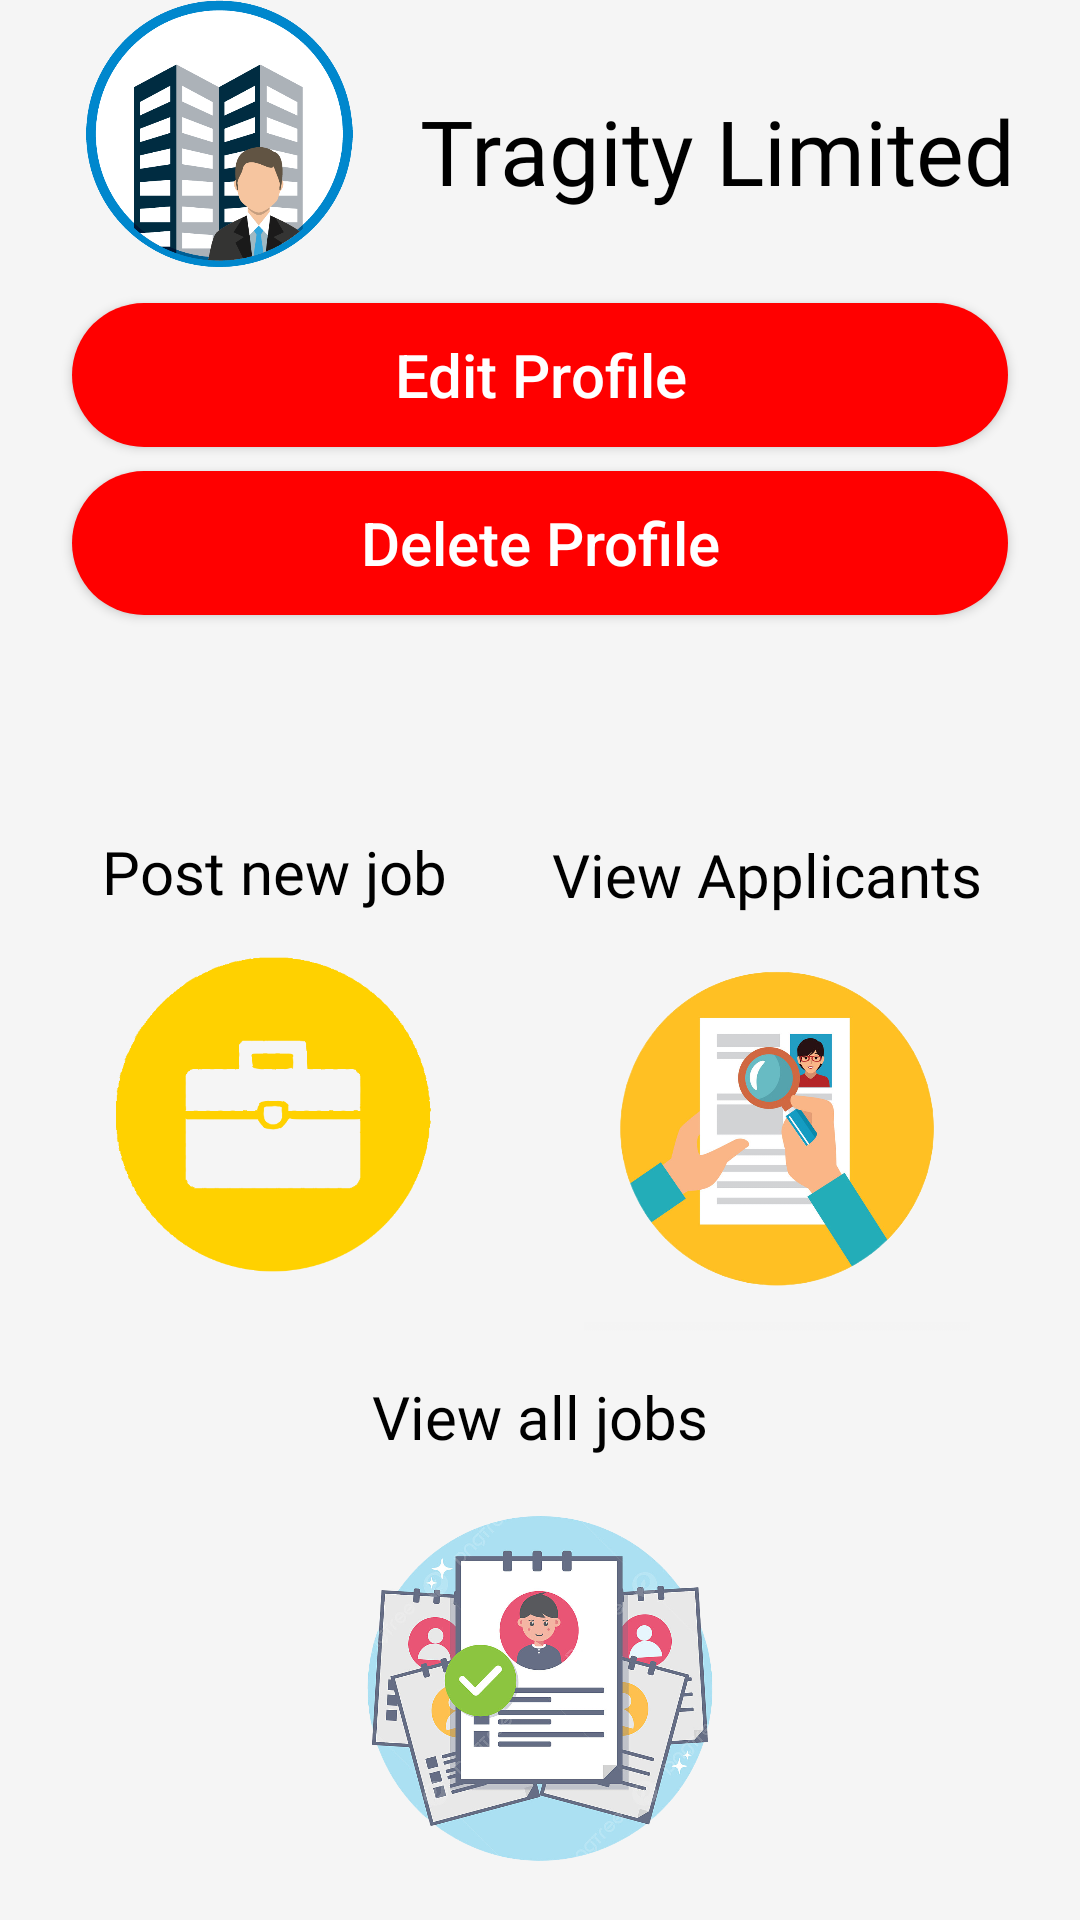

Layout XML and referenced resources for this Android screen:
<!-- AndroidManifest.xml: application theme Theme.Assignment -->
<!-- res/layout/activity_main3.xml -->
<?xml version="1.0" encoding="utf-8"?>
<androidx.constraintlayout.widget.ConstraintLayout xmlns:android="http://schemas.android.com/apk/res/android"
    xmlns:app="http://schemas.android.com/apk/res-auto"
    xmlns:tools="http://schemas.android.com/tools"
    android:layout_width="match_parent"
    android:layout_height="match_parent"
    android:background="#F5F5F5"
    tools:context=".MainActivity3">

    <ImageView
        android:id="@+id/imageView2"
        android:layout_width="98dp"
        android:layout_height="89dp"
        android:layout_marginStart="24dp"
        app:layout_constraintStart_toStartOf="parent"
        app:srcCompat="@drawable/_8_382519_business_corporation_brand_relations_subscribe_public_corporation_icon"
        tools:layout_editor_absoluteY="16dp" />

    <TextView
        android:id="@+id/textView"
        android:layout_width="244dp"
        android:layout_height="50dp"
        android:layout_marginStart="18dp"
        android:layout_marginTop="30dp"
        android:fontFamily="@font/roboto_black"
        android:text="Tragity Limited"
        android:textColor="@color/black"
        android:textSize="30sp"
        app:layout_constraintStart_toEndOf="@+id/imageView2"
        app:layout_constraintTop_toTopOf="parent" />

    <TextView
        android:id="@+id/textView8"
        android:layout_width="wrap_content"
        android:layout_height="wrap_content"
        android:layout_marginTop="188dp"
        android:fontFamily="@font/roboto"
        android:text="Post new job"
        android:textColor="@color/black"
        android:textSize="20sp"
        app:layout_constraintEnd_toEndOf="@+id/imageView9"
        app:layout_constraintHorizontal_bias="0.0"
        app:layout_constraintStart_toStartOf="@+id/imageView9"
        app:layout_constraintTop_toBottomOf="@+id/imageView2" />

    <TextView
        android:id="@+id/textView10"
        android:layout_width="wrap_content"
        android:layout_height="wrap_content"
        android:layout_marginTop="198dp"
        android:fontFamily="@font/roboto"
        android:text="View Applicants"
        android:textColor="@color/black"
        android:textSize="20sp"
        app:layout_constraintEnd_toEndOf="@+id/imageView11"
        app:layout_constraintHorizontal_bias="0.0"
        app:layout_constraintStart_toStartOf="@+id/imageView11"
        app:layout_constraintTop_toBottomOf="@+id/textView" />

    <TextView
        android:id="@+id/textView12"
        android:layout_width="wrap_content"
        android:layout_height="wrap_content"
        android:fontFamily="@font/roboto"
        android:text="View all jobs"
        android:textColor="@color/black"
        android:textSize="20sp"
        app:layout_constraintBottom_toTopOf="@+id/imageView12"
        app:layout_constraintEnd_toEndOf="parent"
        app:layout_constraintStart_toStartOf="parent"
        app:layout_constraintTop_toBottomOf="@+id/imageView11"
        app:layout_constraintVertical_bias="0.5" />

    <ImageView
        android:id="@+id/imageView9"
        android:layout_width="114dp"
        android:layout_height="105dp"
        android:layout_marginStart="34dp"
        android:layout_marginTop="15dp"
        app:layout_constraintStart_toStartOf="parent"
        app:layout_constraintTop_toBottomOf="@+id/textView8"
        app:srcCompat="@drawable/working_icon" />

    <ImageView
        android:id="@+id/imageView11"
        android:layout_width="150dp"
        android:layout_height="139dp"
        android:layout_marginTop="7dp"
        android:layout_marginEnd="26dp"
        app:layout_constraintEnd_toEndOf="parent"
        app:layout_constraintTop_toBottomOf="@+id/textView10"
        app:srcCompat="@drawable/download__4_" />

    <ImageView
        android:id="@+id/imageView12"
        android:layout_width="178dp"
        android:layout_height="139dp"
        app:layout_constraintBottom_toBottomOf="parent"
        app:layout_constraintEnd_toEndOf="parent"
        app:layout_constraintStart_toStartOf="parent"
        app:layout_constraintTop_toBottomOf="@+id/textView12"
        app:layout_constraintVertical_bias="0.0"
        app:srcCompat="@drawable/download__5_" />

    <Button
        android:id="@+id/editProfileButton"
        android:layout_width="match_parent"
        android:layout_height="wrap_content"
        android:layout_marginStart="24dp"
        android:layout_marginTop="12dp"
        android:layout_marginEnd="24dp"
        android:background="@drawable/red_button_background"
        android:text="Edit Profile"
        android:textAllCaps="false"
        android:textColor="@android:color/white"
        android:textSize="20sp"
        app:layout_constraintStart_toStartOf="parent"
        app:layout_constraintTop_toBottomOf="@+id/imageView2" />

    <Button
        android:id="@+id/deleteProfileButton"
        android:layout_width="match_parent"
        android:layout_height="wrap_content"
        android:layout_marginStart="24dp"
        android:layout_marginTop="8dp"
        android:layout_marginEnd="24dp"
        android:background="@drawable/red_button_background"
        android:text="Delete Profile"
        android:textAllCaps="false"
        android:textColor="@android:color/white"
        android:textSize="20sp"
        app:layout_constraintStart_toStartOf="parent"
        app:layout_constraintTop_toBottomOf="@+id/editProfileButton" />

</androidx.constraintlayout.widget.ConstraintLayout>
<!-- resources referenced by this layout -->
<resources>
  <color name="black">#FF000000</color>
  <!-- drawable _8_382519_business_corporation_brand_relations_subscribe_public_corporation_icon: png bitmap (drawable, 28430 bytes) -->
  <!-- drawable download__4_: png bitmap (drawable, 225200 bytes) -->
  <!-- drawable download__5_: png bitmap (drawable, 579275 bytes) -->
  <!-- drawable red_button_background (drawable) -->
  <shape xmlns:android="http://schemas.android.com/apk/res/android"
      android:shape="rectangle">
      <corners android:radius="24dp" />
      <solid android:color="#FF0000" />
      <size android:width="120dp" android:height="48dp" />
  </shape>
  <!-- drawable working_icon: png bitmap (drawable, 28543 bytes) -->
  <style name="Theme.Assignment" parent="Theme.MaterialComponents.DayNight.DarkActionBar">
          
          <item name="colorPrimary">@color/purple_500</item>
          <item name="colorPrimaryVariant">@color/purple_700</item>
          <item name="colorOnPrimary">@color/white</item>
          
          <item name="colorSecondary">@color/teal_200</item>
          <item name="colorSecondaryVariant">@color/teal_700</item>
          <item name="colorOnSecondary">@color/black</item>
          
          <item name="android:statusBarColor">?attr/colorPrimaryVariant</item>
          
      </style>
  <color name="purple_500">#FF6200EE</color>
  <color name="purple_700">#FF3700B3</color>
  <color name="white">#FFFFFFFF</color>
  <color name="teal_200">#FF03DAC5</color>
  <color name="teal_700">#FF018786</color>
</resources>
